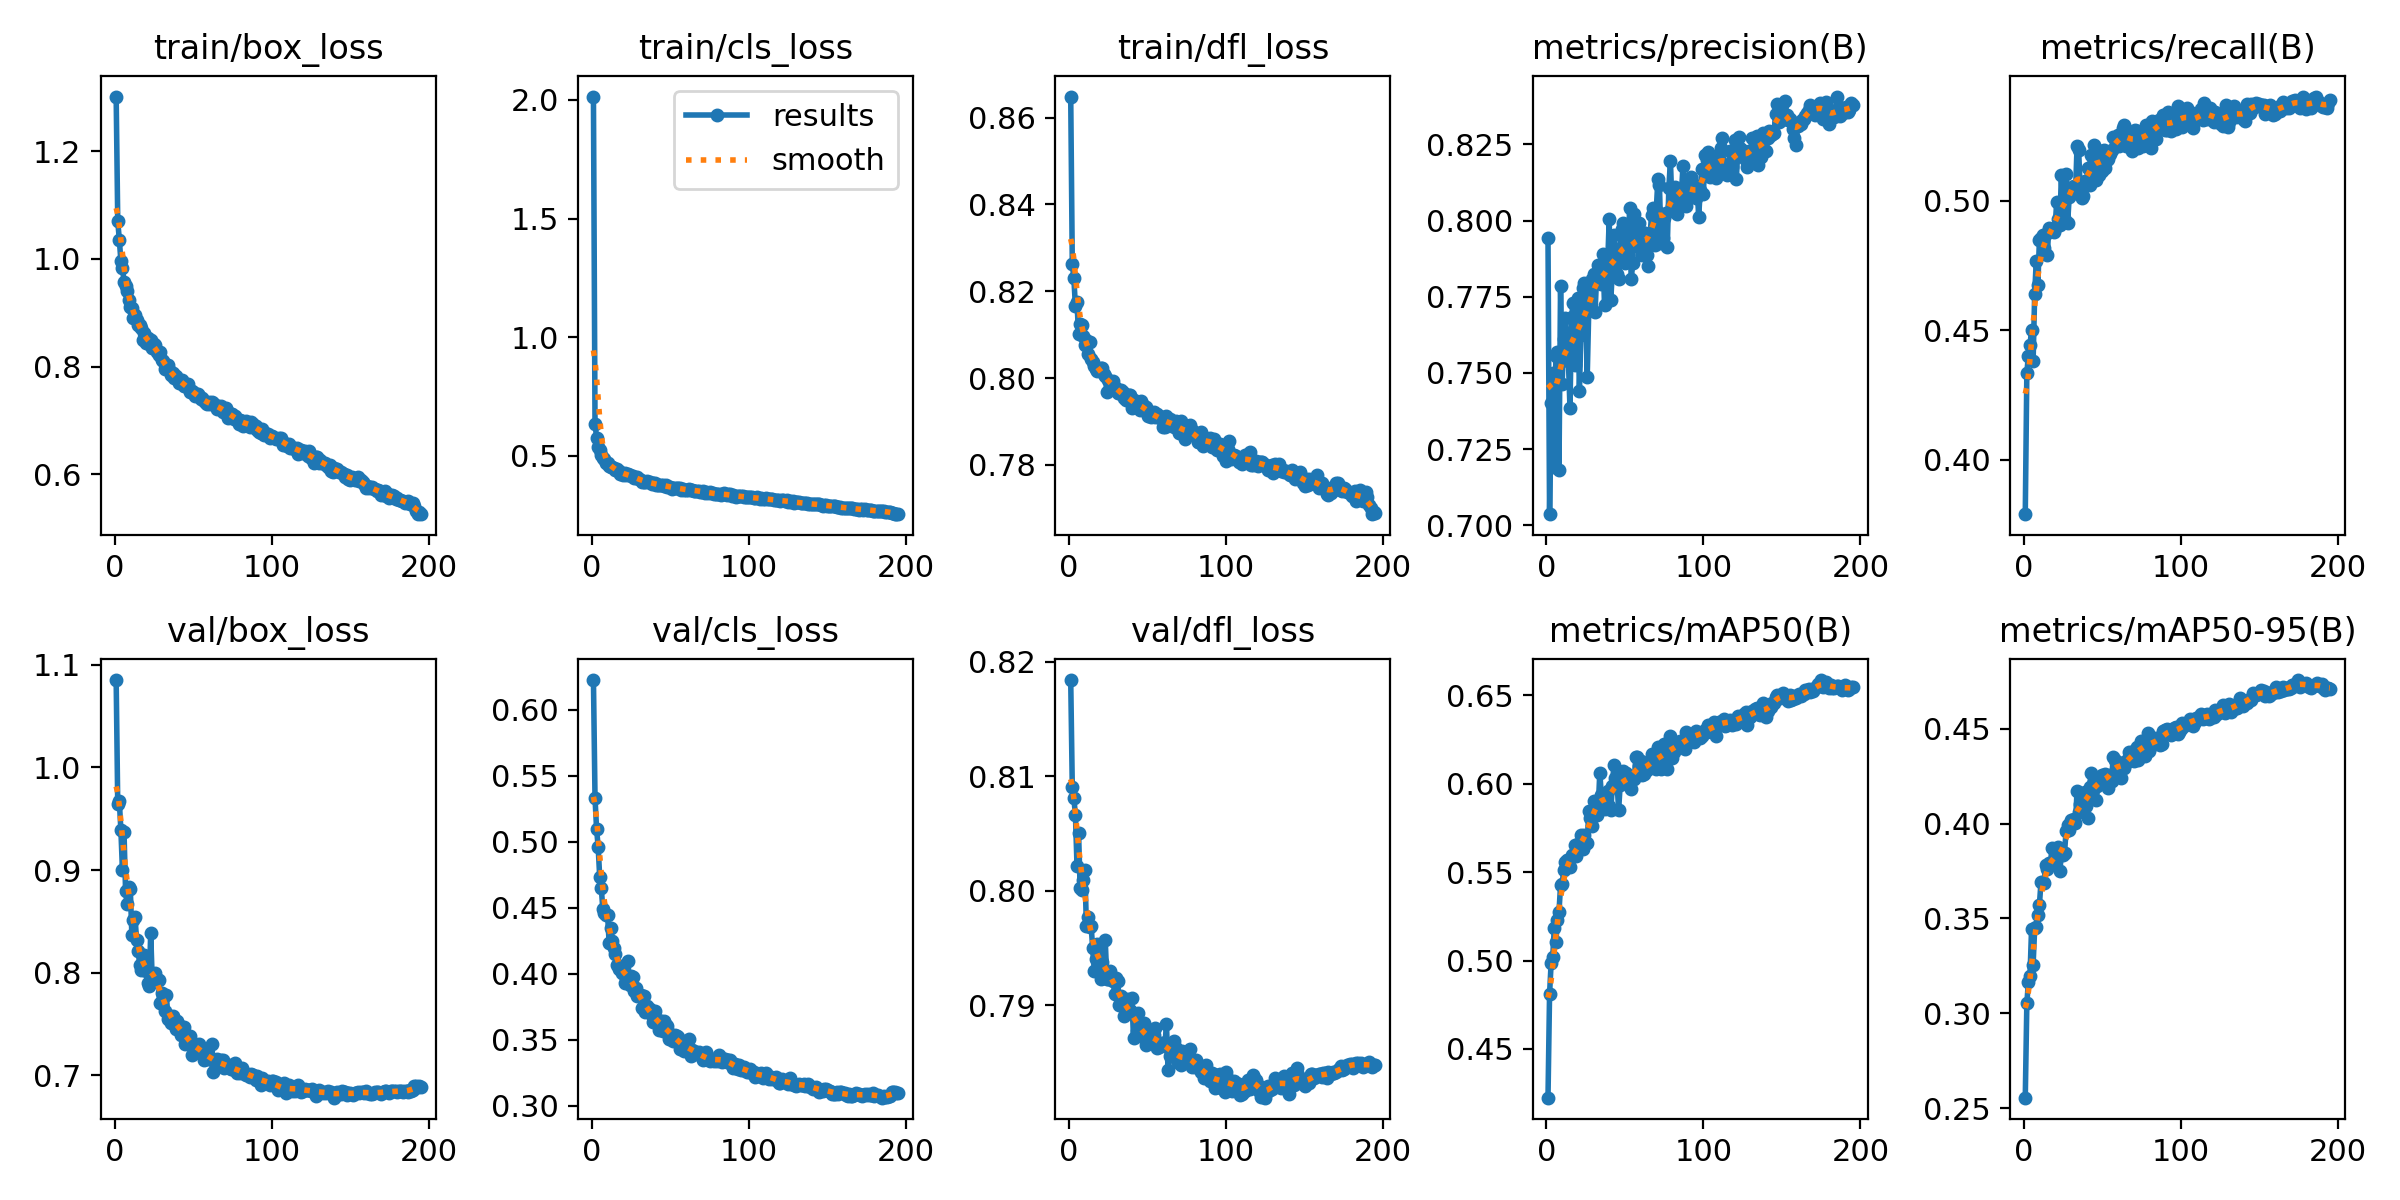

The data file committed next to this chart (first rows):
epoch, time, train/box_loss, train/cls_loss, train/dfl_loss, metrics/precision(B), metrics/recall(B), metrics/mAP50(B), metrics/mAP50-95(B), val/box_loss, val/cls_loss, val/dfl_loss, lr/pg0, lr/pg1, lr/pg2
1, 27.79, 1.302, 2.014, 0.8649, 0.7943, 0.3789, 0.4224, 0.2556, 1.085, 0.6223, 0.8184, 0.0003313, 0.0003313, 0.0003313
2, 54.01, 1.071, 0.6353, 0.8263, 0.7036, 0.4336, 0.4812, 0.3053, 0.9641, 0.5331, 0.809, 0.0006613, 0.0006613, 0.0006613
3, 80.28, 1.036, 0.5772, 0.823, 0.74, 0.4401, 0.4986, 0.3165, 0.9673, 0.5095, 0.8081, 0.0009881, 0.0009881, 0.0009881
4, 106.4, 0.9964, 0.5357, 0.8165, 0.75, 0.4442, 0.5019, 0.3196, 0.939, 0.4962, 0.8066, 0.0009851, 0.0009851, 0.0009851
5, 132.5, 0.984, 0.5265, 0.8175, 0.719, 0.4501, 0.5184, 0.3444, 0.9001, 0.4729, 0.8022, 0.0009802, 0.0009802, 0.0009802
6, 158.8, 0.9572, 0.5043, 0.8101, 0.7554, 0.438, 0.5104, 0.3256, 0.9369, 0.4648, 0.8051, 0.0009752, 0.0009752, 0.0009752
7, 184.9, 0.9505, 0.4925, 0.8125, 0.7569, 0.4641, 0.5229, 0.3449, 0.8791, 0.4486, 0.8002, 0.0009703, 0.0009703, 0.0009703
8, 211.2, 0.9408, 0.4853, 0.8122, 0.718, 0.4766, 0.5275, 0.3454, 0.8665, 0.4458, 0.8, 0.0009654, 0.0009654, 0.0009654
9, 237.4, 0.924, 0.4697, 0.8097, 0.7786, 0.4673, 0.5425, 0.3519, 0.8833, 0.4443, 0.801, 0.0009604, 0.0009604, 0.0009604
10, 263.7, 0.9099, 0.4684, 0.8076, 0.7463, 0.4846, 0.5431, 0.3571, 0.882, 0.4447, 0.8018, 0.0009555, 0.0009555, 0.0009555
11, 289.9, 0.9087, 0.4582, 0.8088, 0.761, 0.4854, 0.5512, 0.3691, 0.8364, 0.4232, 0.7969, 0.0009505, 0.0009505, 0.0009505
12, 316.1, 0.8897, 0.4525, 0.8054, 0.7681, 0.4868, 0.5558, 0.3694, 0.851, 0.4344, 0.7977, 0.0009455, 0.0009455, 0.0009455
13, 342.5, 0.896, 0.4542, 0.8084, 0.7588, 0.4817, 0.557, 0.3688, 0.8544, 0.4251, 0.7968, 0.0009406, 0.0009406, 0.0009406
14, 368.4, 0.8872, 0.4492, 0.8045, 0.7539, 0.4869, 0.5566, 0.3784, 0.8318, 0.4191, 0.7969, 0.0009357, 0.0009357, 0.0009357
15, 394.5, 0.8779, 0.4419, 0.8036, 0.7386, 0.4789, 0.5526, 0.3759, 0.8213, 0.4152, 0.795, 0.0009307, 0.0009307, 0.0009307
16, 420.5, 0.8769, 0.443, 0.8027, 0.7682, 0.4892, 0.5599, 0.3793, 0.8075, 0.4063, 0.793, 0.0009258, 0.0009258, 0.0009258
17, 446.7, 0.8714, 0.4349, 0.8021, 0.7729, 0.4885, 0.5593, 0.3785, 0.8023, 0.4034, 0.7941, 0.0009208, 0.0009208, 0.0009208
18, 472.6, 0.8485, 0.4255, 0.8016, 0.7526, 0.4886, 0.5656, 0.3873, 0.8049, 0.4055, 0.7953, 0.0009158, 0.0009158, 0.0009158
19, 498.7, 0.8615, 0.4261, 0.802, 0.7688, 0.4878, 0.559, 0.3786, 0.8173, 0.4005, 0.795, 0.0009109, 0.0009109, 0.0009109
20, 524.6, 0.8434, 0.4193, 0.8023, 0.7744, 0.4893, 0.5659, 0.3857, 0.8018, 0.4033, 0.7923, 0.0009059, 0.0009059, 0.0009059
21, 550.7, 0.853, 0.4263, 0.8023, 0.7439, 0.4995, 0.564, 0.383, 0.7896, 0.3928, 0.7938, 0.000901, 0.000901, 0.000901
22, 576.7, 0.8421, 0.4216, 0.8009, 0.7625, 0.493, 0.5709, 0.3876, 0.7868, 0.3969, 0.7926, 0.0008961, 0.0008961, 0.0008961
23, 603, 0.8497, 0.4239, 0.8004, 0.7777, 0.4906, 0.563, 0.375, 0.8385, 0.4096, 0.7957, 0.0008911, 0.0008911, 0.0008911
24, 628.9, 0.8351, 0.4187, 0.7968, 0.7796, 0.5097, 0.5708, 0.3835, 0.7917, 0.3914, 0.7923, 0.0008862, 0.0008862, 0.0008862
25, 654.9, 0.842, 0.4168, 0.7996, 0.7736, 0.4931, 0.5667, 0.3835, 0.7942, 0.3982, 0.7923, 0.0008812, 0.0008812, 0.0008812
26, 680.9, 0.8401, 0.4148, 0.7994, 0.7488, 0.4923, 0.5663, 0.3845, 0.7994, 0.3975, 0.793, 0.0008762, 0.0008762, 0.0008762
27, 706.9, 0.8275, 0.4058, 0.7989, 0.7714, 0.5102, 0.5844, 0.3962, 0.7937, 0.3869, 0.7922, 0.0008713, 0.0008713, 0.0008713
28, 732.9, 0.8217, 0.4052, 0.7992, 0.7789, 0.4914, 0.5804, 0.3992, 0.7925, 0.3892, 0.7921, 0.0008663, 0.0008663, 0.0008663
29, 759.1, 0.8272, 0.4092, 0.7976, 0.7807, 0.5015, 0.576, 0.3967, 0.7701, 0.3832, 0.791, 0.0008614, 0.0008614, 0.0008614
30, 785.1, 0.8124, 0.4042, 0.7977, 0.7824, 0.5036, 0.5903, 0.4022, 0.7806, 0.3842, 0.7924, 0.0008565, 0.0008565, 0.0008565
31, 811.3, 0.8103, 0.4001, 0.7965, 0.7701, 0.5054, 0.585, 0.401, 0.776, 0.3841, 0.7921, 0.0008515, 0.0008515, 0.0008515
32, 837.2, 0.7959, 0.3915, 0.7966, 0.7818, 0.5056, 0.5822, 0.4027, 0.7627, 0.3739, 0.79, 0.0008465, 0.0008465, 0.0008465
33, 863.3, 0.7996, 0.392, 0.7973, 0.7853, 0.503, 0.5859, 0.4004, 0.778, 0.3832, 0.7908, 0.0008416, 0.0008416, 0.0008416
34, 889.2, 0.8024, 0.3916, 0.7968, 0.7802, 0.5211, 0.6063, 0.4174, 0.7552, 0.371, 0.7903, 0.0008366, 0.0008366, 0.0008366
35, 915.5, 0.7922, 0.393, 0.7954, 0.7791, 0.5194, 0.5935, 0.4061, 0.7579, 0.3756, 0.7891, 0.0008317, 0.0008317, 0.0008317
36, 941.5, 0.7838, 0.3885, 0.795, 0.7889, 0.5048, 0.5888, 0.4104, 0.7513, 0.373, 0.7901, 0.0008268, 0.0008268, 0.0008268
37, 967.7, 0.7878, 0.3886, 0.7958, 0.7724, 0.5011, 0.5856, 0.4075, 0.7581, 0.3731, 0.7905, 0.0008218, 0.0008218, 0.0008218
38, 993.7, 0.7792, 0.3819, 0.7962, 0.7799, 0.5017, 0.5886, 0.412, 0.75, 0.3687, 0.7894, 0.0008169, 0.0008169, 0.0008169
39, 1020, 0.7824, 0.3855, 0.7961, 0.7854, 0.5075, 0.5957, 0.4165, 0.7454, 0.3635, 0.7896, 0.0008119, 0.0008119, 0.0008119
40, 1046, 0.7775, 0.3846, 0.7931, 0.8004, 0.5071, 0.5875, 0.4095, 0.7524, 0.3717, 0.7906, 0.0008069, 0.0008069, 0.0008069
41, 1072, 0.7693, 0.379, 0.7951, 0.7739, 0.5125, 0.5849, 0.4031, 0.7491, 0.3649, 0.7871, 0.000802, 0.000802, 0.000802
42, 1098, 0.7707, 0.3784, 0.7941, 0.7833, 0.5062, 0.5988, 0.4191, 0.7394, 0.3647, 0.7891, 0.000797, 0.000797, 0.000797
43, 1124, 0.7751, 0.378, 0.7937, 0.7953, 0.5176, 0.6106, 0.4268, 0.7432, 0.3577, 0.7877, 0.0007921, 0.0007921, 0.0007921
44, 1150, 0.7639, 0.3792, 0.7937, 0.7889, 0.5163, 0.6035, 0.4178, 0.7471, 0.3643, 0.7893, 0.0007872, 0.0007872, 0.0007872
45, 1176, 0.7647, 0.376, 0.7926, 0.7825, 0.5214, 0.6006, 0.4224, 0.7307, 0.3564, 0.788, 0.0007822, 0.0007822, 0.0007822
46, 1202, 0.7635, 0.3742, 0.7948, 0.7809, 0.5078, 0.585, 0.4123, 0.7381, 0.3639, 0.7875, 0.0007772, 0.0007772, 0.0007772
47, 1228, 0.7682, 0.3769, 0.7939, 0.791, 0.5176, 0.5995, 0.4201, 0.7376, 0.3609, 0.7872, 0.0007723, 0.0007723, 0.0007723
48, 1254, 0.7521, 0.3701, 0.7933, 0.7974, 0.5098, 0.6018, 0.4219, 0.7381, 0.3603, 0.7885, 0.0007673, 0.0007673, 0.0007673
49, 1280, 0.7543, 0.3684, 0.7933, 0.7993, 0.5191, 0.6072, 0.4246, 0.7198, 0.3505, 0.7865, 0.0007624, 0.0007624, 0.0007624
50, 1306, 0.7525, 0.3702, 0.7913, 0.7862, 0.5113, 0.6017, 0.4256, 0.73, 0.3544, 0.7873, 0.0007575, 0.0007575, 0.0007575
51, 1332, 0.7455, 0.3625, 0.7922, 0.7886, 0.5194, 0.6058, 0.4234, 0.7304, 0.3536, 0.787, 0.0007525, 0.0007525, 0.0007525
52, 1358, 0.7498, 0.3667, 0.791, 0.7882, 0.5126, 0.6007, 0.4264, 0.7237, 0.3494, 0.7869, 0.0007476, 0.0007476, 0.0007476
53, 1384, 0.7489, 0.3651, 0.7914, 0.8041, 0.5158, 0.6034, 0.4205, 0.7269, 0.3539, 0.7876, 0.0007426, 0.0007426, 0.0007426
54, 1411, 0.7446, 0.3663, 0.7923, 0.7807, 0.5159, 0.597, 0.4185, 0.7308, 0.3525, 0.7874, 0.0007376, 0.0007376, 0.0007376
55, 1436, 0.739, 0.3641, 0.791, 0.7859, 0.5179, 0.6034, 0.4255, 0.7262, 0.3521, 0.788, 0.0007327, 0.0007327, 0.0007327
56, 1462, 0.7416, 0.3645, 0.7918, 0.802, 0.5196, 0.6024, 0.4227, 0.7203, 0.3429, 0.7863, 0.0007277, 0.0007277, 0.0007277
57, 1488, 0.7367, 0.3582, 0.791, 0.7925, 0.5244, 0.6152, 0.435, 0.7144, 0.3457, 0.7863, 0.0007228, 0.0007228, 0.0007228
58, 1514, 0.732, 0.3594, 0.7909, 0.7918, 0.5237, 0.6153, 0.4335, 0.7249, 0.3473, 0.7865, 0.0007179, 0.0007179, 0.0007179
59, 1540, 0.7297, 0.3568, 0.791, 0.7991, 0.521, 0.6099, 0.4325, 0.7158, 0.3416, 0.7867, 0.0007129, 0.0007129, 0.0007129
60, 1567, 0.7334, 0.3574, 0.7887, 0.7945, 0.5251, 0.6128, 0.4325, 0.7177, 0.3448, 0.7867, 0.000708, 0.000708, 0.000708
... 135 more rows
